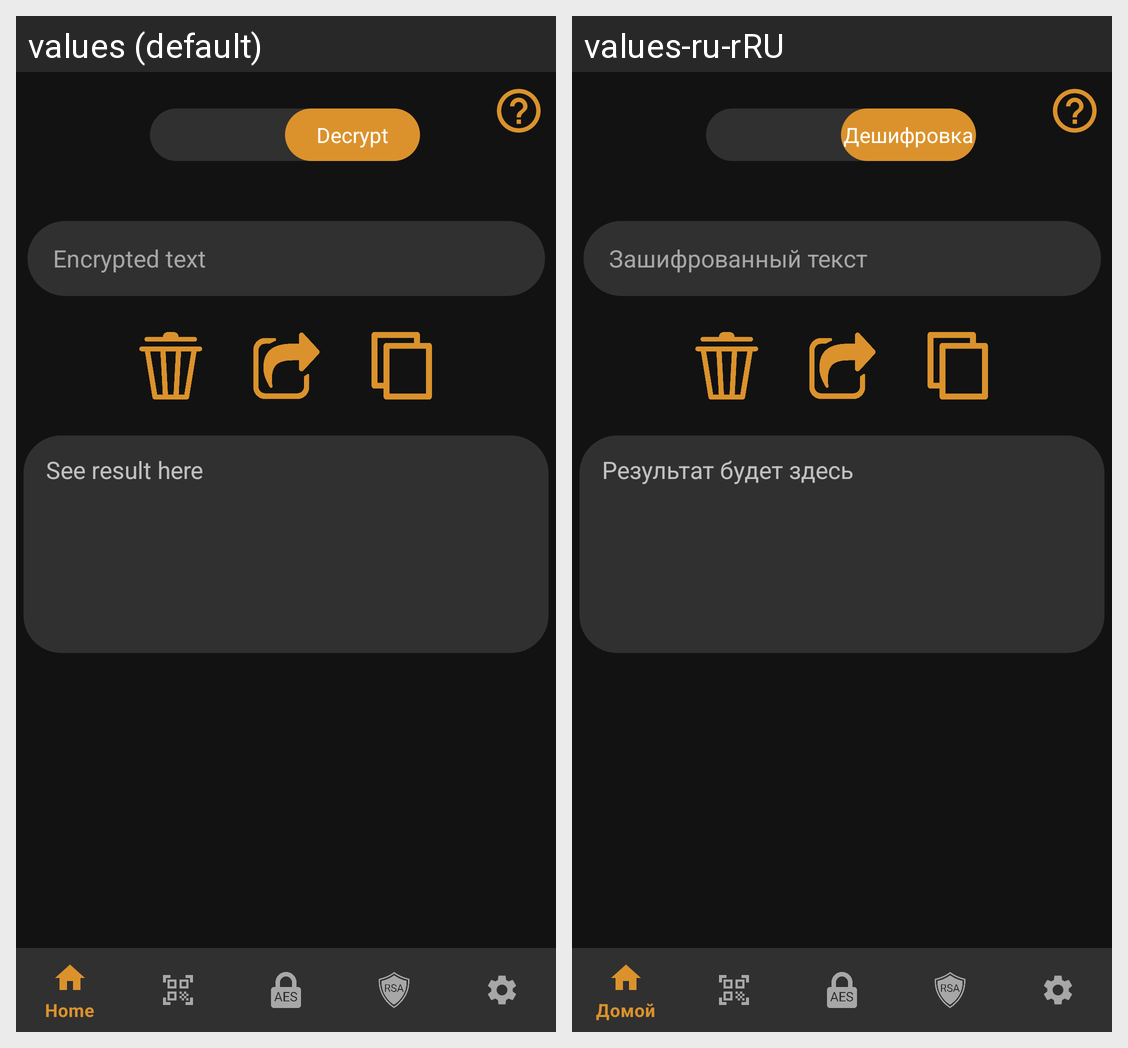

The Android screen above is rendered under two locales of the same app. Produce the string resources it draws, with the default and per-locale values.
Android screen res/layout/activity_rsa_decrypt.xml rendered under 2 locales, left to right: values (default), values-ru-rRU. Device: Nexus 5 (rendered at 1080×1920; each locale shown at half size, 540×960, under a caption strip naming it); theme Orange_Theme.
Strings drawn on this screen, with the default value and each locale's value (text and hints the layout hard-codes, and strings that could not be matched under every locale, appear in the picture but are not listed):

encrypted_text
  values: Encrypted text
  values-ru-rRU: Зашифрованный текст

see_here
  values: See result here
  values-ru-rRU: Результат будет здесь
